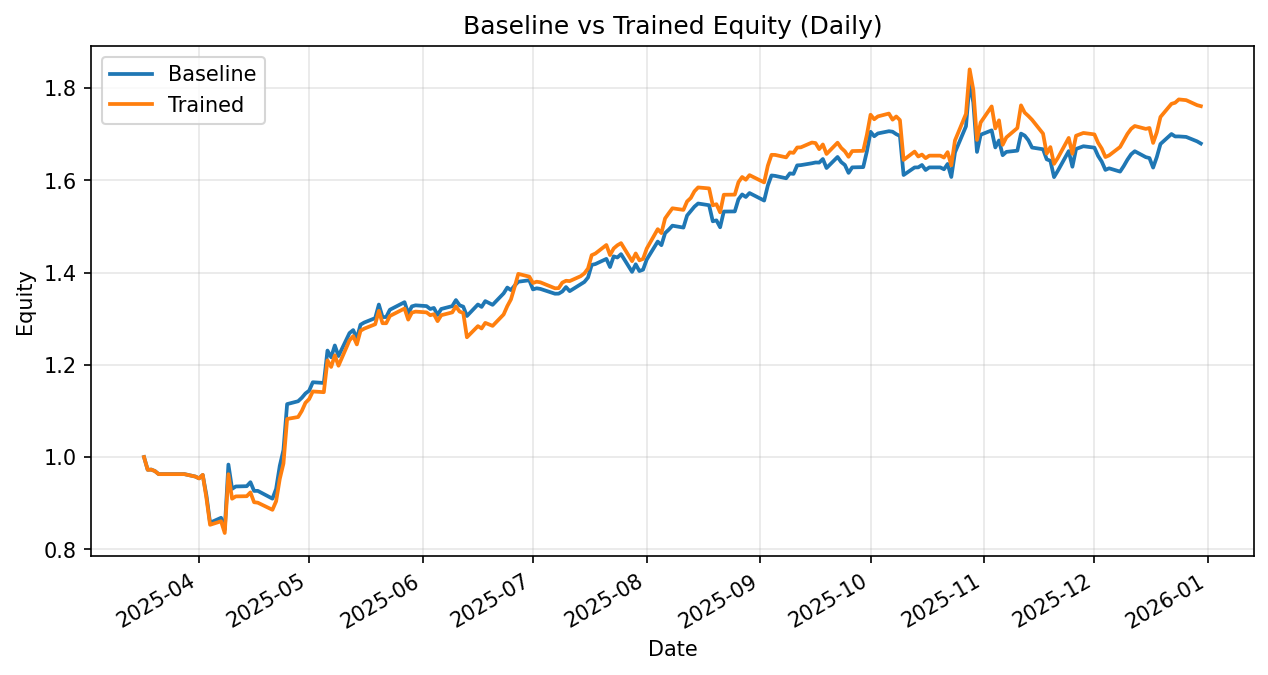

Values plotted in this chart, from the file beside it:
date, daily_return_x, equity_baseline, daily_return_y, equity_trained
2025-03-17, 0.0, 1.0, 0.0, 1.0
2025-03-18, -0.02754, 0.9725, -0.02764, 0.9724
2025-03-19, 0.0004133, 0.9729, 0.0004133, 0.9728
2025-03-20, -0.003425, 0.9695, -0.003425, 0.9694
2025-03-21, -0.00668, 0.9631, -0.00668, 0.963
2025-03-24, 0.0, 0.9631, 0.0, 0.963
2025-03-25, 0.0, 0.9631, 0.0, 0.963
2025-03-26, 0.0, 0.9631, 0.0, 0.963
2025-03-27, 0.0, 0.9631, 0.0, 0.963
2025-03-28, 0.0, 0.9631, 0.0, 0.963
2025-03-31, -0.005471, 0.9578, -0.005471, 0.9577
2025-04-01, -0.004114, 0.9538, -0.004114, 0.9537
2025-04-02, 0.007692, 0.9612, 0.008104, 0.9615
2025-04-03, -0.0456, 0.9174, -0.05172, 0.9118
2025-04-04, -0.06501, 0.8577, -0.06426, 0.8532
2025-04-07, 0.0124, 0.8684, 0.008956, 0.8608
2025-04-08, -0.02941, 0.8428, -0.02958, 0.8353
2025-04-09, 0.1672, 0.9837, 0.1527, 0.9629
2025-04-10, -0.05352, 0.9311, -0.05524, 0.9097
2025-04-11, 0.005556, 0.9363, 0.005556, 0.9147
2025-04-14, 0.0006691, 0.9369, 0.0004446, 0.9151
2025-04-15, 0.009249, 0.9455, 0.009046, 0.9234
2025-04-16, -0.02003, 0.9266, -0.02311, 0.9021
2025-04-17, 0.000123, 0.9267, -0.001045, 0.9011
2025-04-21, -0.01819, 0.9099, -0.01716, 0.8857
2025-04-22, 0.02327, 0.931, 0.02088, 0.9042
2025-04-23, 0.05366, 0.981, 0.05366, 0.9527
2025-04-24, 0.03498, 1.015, 0.03498, 0.986
2025-04-25, 0.09803, 1.115, 0.09803, 1.083
2025-04-28, 0.005546, 1.121, 0.003837, 1.087
2025-04-29, 0.006658, 1.128, 0.01205, 1.1
2025-04-30, 0.008357, 1.138, 0.01613, 1.118
2025-05-01, 0.005267, 1.144, 0.007152, 1.126
2025-05-02, 0.01602, 1.162, 0.01473, 1.142
2025-05-05, -0.001371, 1.161, -0.001371, 1.141
2025-05-06, 0.06052, 1.231, 0.06052, 1.21
2025-05-07, -0.01179, 1.216, -0.01179, 1.195
2025-05-08, 0.02102, 1.242, 0.02102, 1.221
2025-05-09, -0.01846, 1.219, -0.01846, 1.198
2025-05-12, 0.04084, 1.269, 0.04586, 1.253
2025-05-13, 0.005111, 1.275, 0.00738, 1.262
2025-05-14, -0.01427, 1.257, -0.01427, 1.244
2025-05-15, 0.02374, 1.287, 0.02374, 1.274
2025-05-16, 0.00365, 1.292, 0.00365, 1.278
2025-05-19, 0.007446, 1.301, 0.007446, 1.288
2025-05-20, 0.02261, 1.331, 0.02261, 1.317
2025-05-21, -0.02041, 1.304, -0.02041, 1.29
2025-05-22, 0.0, 1.304, 0.0, 1.29
2025-05-23, 0.01215, 1.319, 0.01215, 1.306
2025-05-27, 0.01244, 1.336, 0.01244, 1.322
2025-05-28, -0.01821, 1.311, -0.01821, 1.298
2025-05-29, 0.01165, 1.327, 0.01165, 1.313
2025-05-30, 0.001706, 1.329, 0.001706, 1.315
2025-06-02, -0.001277, 1.327, -0.001277, 1.314
2025-06-03, -0.004689, 1.321, -0.004689, 1.308
2025-06-04, 0.001713, 1.323, 0.001713, 1.31
2025-06-05, -0.01154, 1.308, -0.01154, 1.295
2025-06-06, 0.009948, 1.321, 0.009948, 1.308
2025-06-09, 0.00468, 1.327, 0.00468, 1.314
2025-06-10, 0.009909, 1.34, 0.009909, 1.327
... 140 more rows
